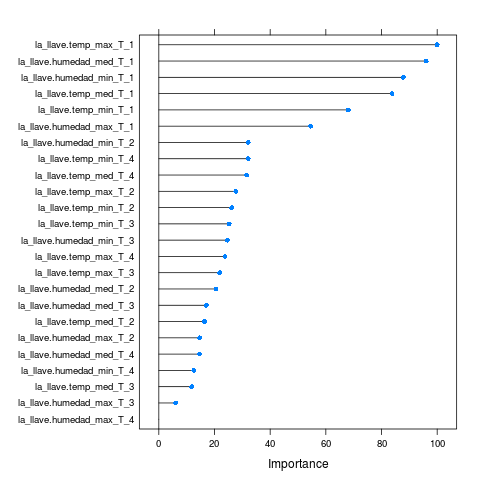

The table this chart was drawn from, first rows:
, Overall
la_llave.temp_max_T_4, 23.79
la_llave.humedad_max_T_4, 0
la_llave.temp_med_T_4, 31.54
la_llave.humedad_med_T_4, 14.62
la_llave.temp_min_T_4, 32.12
la_llave.humedad_min_T_4, 12.55
la_llave.temp_max_T_3, 21.87
la_llave.humedad_max_T_3, 6.028
la_llave.temp_med_T_3, 11.79
la_llave.humedad_med_T_3, 17.05
la_llave.temp_min_T_3, 25.29
la_llave.humedad_min_T_3, 24.64
la_llave.temp_max_T_2, 27.67
la_llave.humedad_max_T_2, 14.66
la_llave.temp_med_T_2, 16.45
la_llave.humedad_med_T_2, 20.56
la_llave.temp_min_T_2, 26.19
la_llave.humedad_min_T_2, 32.13
la_llave.temp_max_T_1, 100
la_llave.humedad_max_T_1, 54.54
la_llave.temp_med_T_1, 83.81
la_llave.humedad_med_T_1, 96.06
la_llave.temp_min_T_1, 68.06
la_llave.humedad_min_T_1, 87.83
